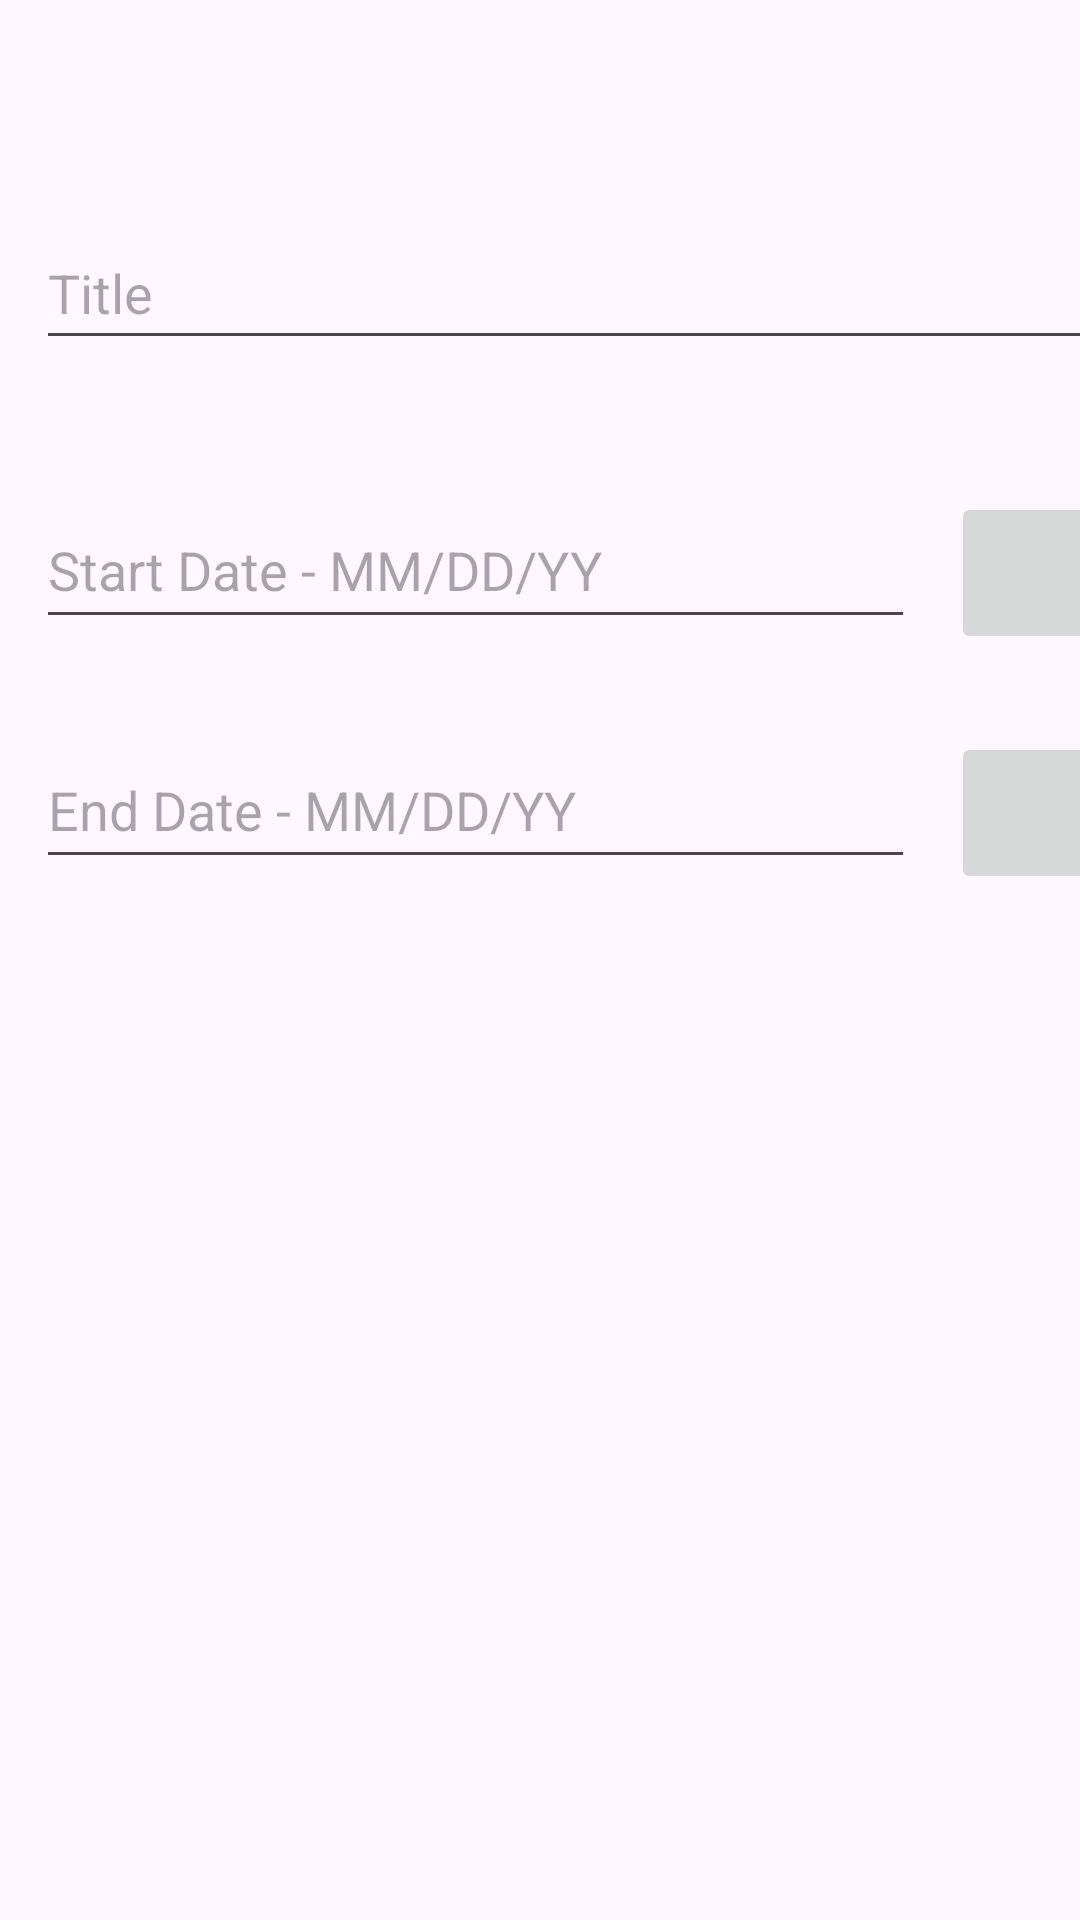

Layout XML and referenced resources for this Android screen:
<!-- AndroidManifest.xml: application theme Theme.SchoolTracker -->
<!-- res/layout/activity_term_edit.xml -->
<?xml version="1.0" encoding="utf-8"?>
<androidx.constraintlayout.widget.ConstraintLayout xmlns:android="http://schemas.android.com/apk/res/android"
    xmlns:app="http://schemas.android.com/apk/res-auto"
    xmlns:tools="http://schemas.android.com/tools"
    android:id="@+id/main"
    android:layout_width="match_parent"
    android:layout_height="match_parent"
    android:layout_margin="10dp"
    tools:context=".UI.TermEditActivity">

    <EditText
        android:id="@+id/termTitleEditText"
        android:layout_width="363dp"
        android:layout_height="48dp"
        android:layout_marginStart="12dp"
        android:layout_marginTop="72dp"
        android:ems="10"
        android:inputType="text"
        android:hint="Title"
        app:layout_constraintStart_toStartOf="parent"
        app:layout_constraintTop_toTopOf="parent" />

    <EditText
        android:id="@+id/termStartEditText"
        android:layout_width="293dp"
        android:layout_height="49dp"
        android:layout_marginStart="12dp"
        android:layout_marginTop="164dp"
        android:ems="10"
        android:hint="Start Date - MM/DD/YY"
        android:inputType="date"
        app:layout_constraintStart_toStartOf="parent"
        app:layout_constraintTop_toTopOf="parent" />

    <EditText
        android:id="@+id/termEndEditText"
        android:layout_width="293dp"
        android:layout_height="49dp"
        android:layout_marginStart="12dp"
        android:layout_marginTop="244dp"
        android:ems="10"
        android:hint="End Date - MM/DD/YY"
        android:inputType="date"
        app:layout_constraintStart_toStartOf="parent"
        app:layout_constraintTop_toTopOf="parent" />

    <ImageButton
        android:id="@+id/termStartEditButton"
        android:layout_width="58dp"
        android:layout_height="54dp"
        android:layout_marginStart="12dp"
        android:layout_marginTop="164dp"
        app:layout_constraintStart_toEndOf="@+id/termStartEditText"
        app:layout_constraintTop_toTopOf="parent"
        app:srcCompat="@drawable/baseline_calendar_month_24" />

    <ImageButton
        android:id="@+id/termEndEditButton"
        android:layout_width="58dp"
        android:layout_height="54dp"
        android:layout_marginStart="12dp"
        android:layout_marginTop="244dp"
        app:layout_constraintStart_toEndOf="@+id/termEndEditText"
        app:layout_constraintTop_toTopOf="parent"
        app:srcCompat="@drawable/baseline_calendar_month_24" />

</androidx.constraintlayout.widget.ConstraintLayout>
<!-- resources referenced by this layout -->
<resources>
  <style name="Theme.SchoolTracker" parent="Base.Theme.SchoolTracker" />
  <style name="Base.Theme.SchoolTracker" parent="Theme.Material3.DayNight">
          
          
      </style>
</resources>
